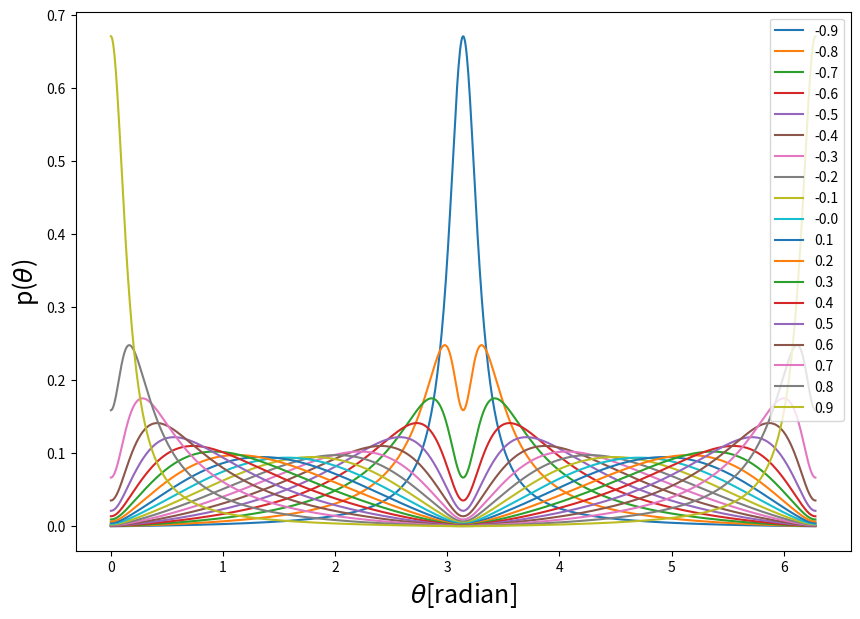

Here is the Python script that generated this plot:
#!/usr/bin/env python
# coding: utf-8

import os
import sys

import numpy as np
import matplotlib.pyplot as plt

# Define Henyey-Greenstein scattering function


def draw_Henyey_Greenstein(g, phi):
    p = []
    for i in range(len(g)):
        p.append((1 - g[i]**2) / (1 + g[i]**2 -
                                  2 * g[i] * np.cos(phi))**(3 / 2))
    norm = [i / sum(p) for i in p]

    plt.figure(figsize=(10, 7))
    plt.xlabel(r'$\theta$[radian]', fontsize=18)
    plt.ylabel(r'p($\theta$)', fontsize=18)
    # plt.yscale('log')

    for j in range(len(norm)):
        plt.plot(phi, norm[j], label=g[j])
    plt.legend(loc=0)
    plt.show()


# Define g parameter and scattering angle
g = np.round(np.arange(-0.9, 1.0, 0.1), 2)
phi = np.linspace(0, 2 * np.pi, 1000)

if __name__ == '__main__':
    sys.exit(draw_Henyey_Greenstein(g, phi))
